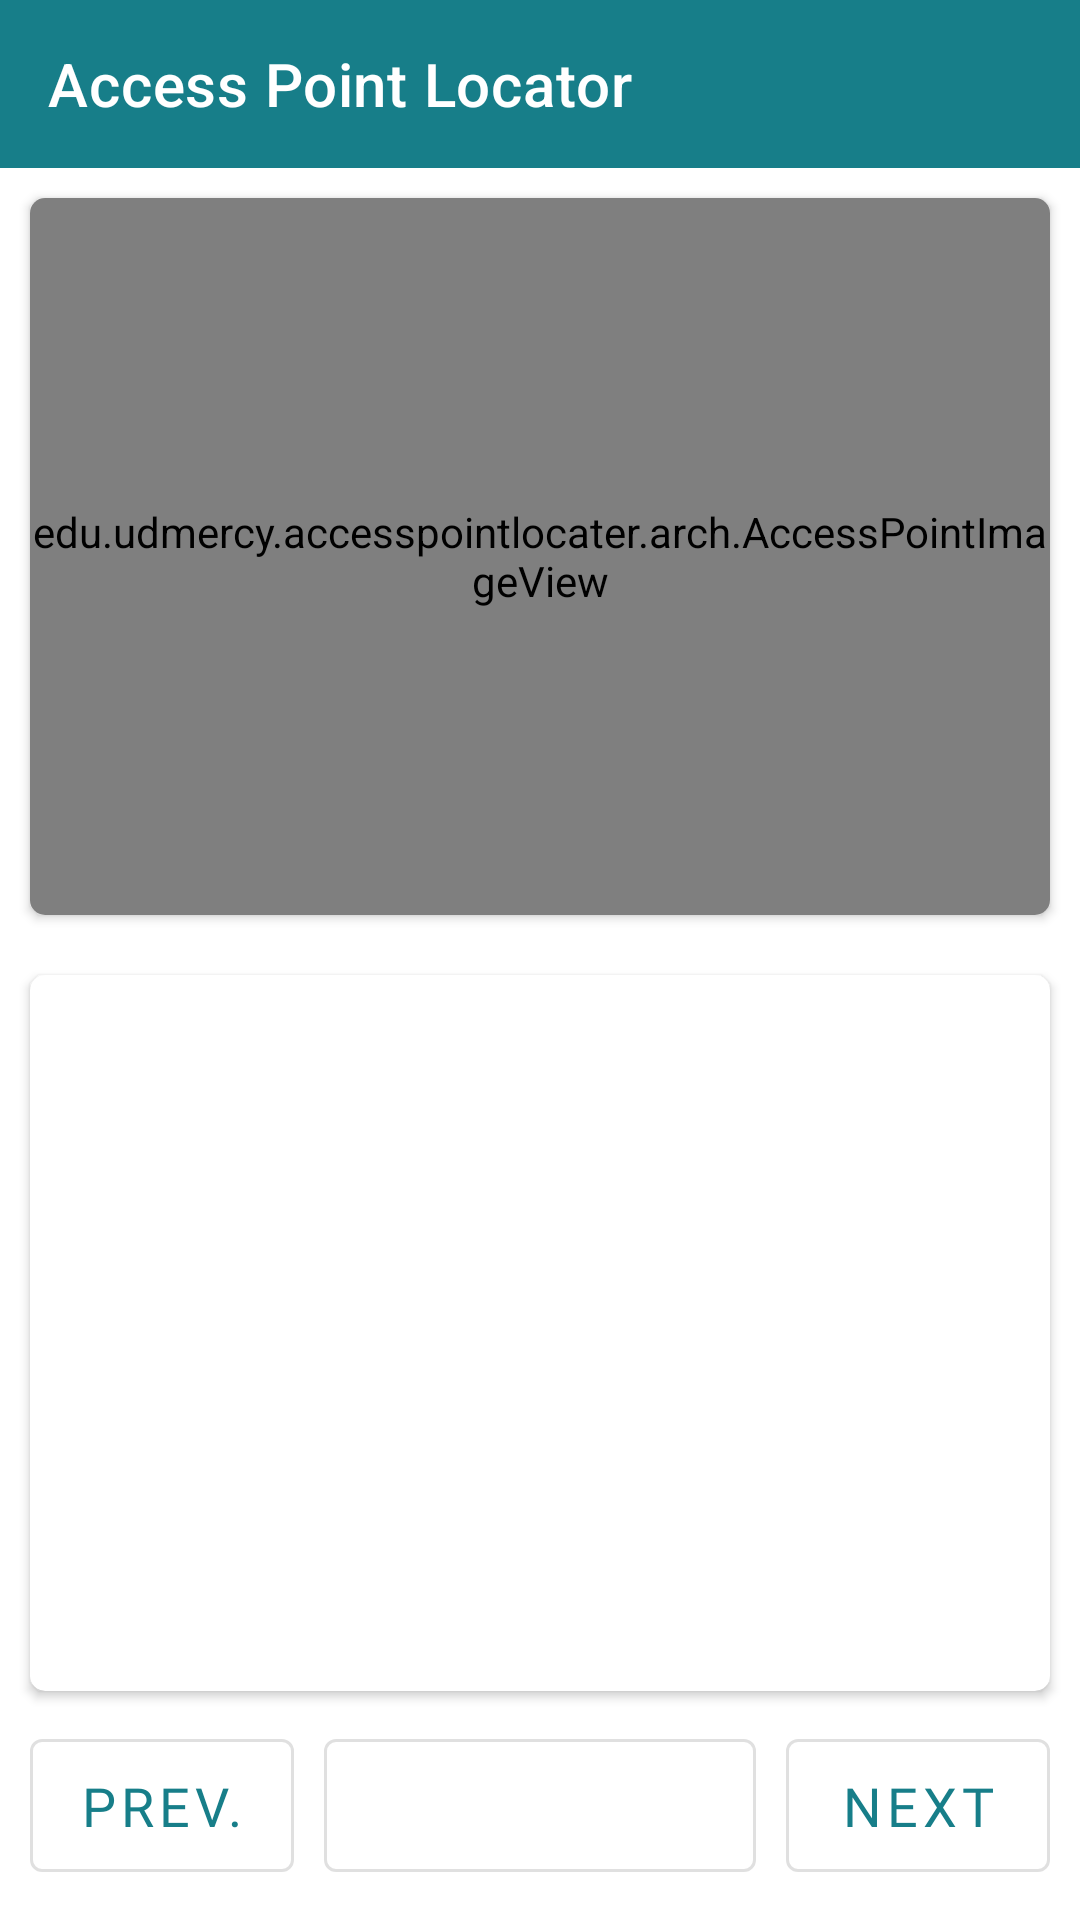

Layout XML and referenced resources for this Android screen:
<!-- AndroidManifest.xml: application theme Theme.AccessPointLocater -->
<!-- res/layout/fragment_view_session.xml -->
<?xml version="1.0" encoding="utf-8"?>
<androidx.constraintlayout.widget.ConstraintLayout
    xmlns:android="http://schemas.android.com/apk/res/android"
    xmlns:app="http://schemas.android.com/apk/res-auto"
    xmlns:tools="http://schemas.android.com/tools"
    android:layout_width="match_parent"
    android:layout_height="match_parent">

    <include
        android:id="@+id/appbar"
        layout="@layout/include_appbar"
        android:layout_width="match_parent"
        android:layout_height="wrap_content"
        app:layout_constraintTop_toTopOf="parent"
        app:layout_constraintEnd_toEndOf="parent"
        app:layout_constraintStart_toStartOf="parent" />

    <androidx.cardview.widget.CardView
        android:id="@+id/accessPointImageContainer"
        android:layout_width="match_parent"
        android:layout_height="0dp"
        android:layout_margin="10dp"
        app:layout_constraintVertical_weight="1"
        android:elevation="4dp"
        app:cardCornerRadius="5dp"
        app:layout_constraintTop_toBottomOf="@id/appbar"
        app:layout_constraintBottom_toTopOf="@id/accessPointInformationCard"
        >

        <androidx.constraintlayout.widget.ConstraintLayout
            android:layout_width="match_parent"
            android:layout_height="match_parent">

            <edu.udmercy.accesspointlocater.arch.AccessPointImageView
                android:id="@+id/accessPointImage"
                android:layout_width="match_parent"
                android:layout_height="match_parent" />
        </androidx.constraintlayout.widget.ConstraintLayout>


    </androidx.cardview.widget.CardView>

    <androidx.cardview.widget.CardView
        android:id="@+id/accessPointInformationCard"
        app:layout_constraintTop_toBottomOf="@id/accessPointImageContainer"
        app:layout_constraintBottom_toTopOf="@id/accessViewerFloor"
        app:layout_constraintVertical_weight="1"
        android:layout_width="match_parent"
        android:layout_height="0dp"
        android:layout_margin="10dp"
        android:elevation="4dp"
        app:cardCornerRadius="5dp">

        <androidx.recyclerview.widget.RecyclerView
            android:id="@+id/accessPointInformationRecycler"
            android:layout_width="match_parent"
            android:layout_height="match_parent"
            app:layout_behavior="com.google.android.material.appbar.AppBarLayout$ScrollingViewBehavior"
            app:layoutManager="androidx.recyclerview.widget.LinearLayoutManager"
            tools:itemCount="12"
            android:layout_marginTop="5dp"
            tools:listitem="@layout/cell_ap_data">

        </androidx.recyclerview.widget.RecyclerView>

    </androidx.cardview.widget.CardView>


    <com.google.android.material.button.MaterialButton
        android:id="@+id/accessViewerFloor"
        android:layout_width="0dp"
        android:layout_height="wrap_content"
        app:layout_constraintBottom_toBottomOf="parent"
        android:layout_margin="10dp"
        app:layout_constraintStart_toEndOf="@id/accessViewerPreviousFloorBtn"
        app:layout_constraintEnd_toStartOf="@id/accessViewerNextFloorBtn"
        tools:text="Floor 1"
        android:fontFamily="@font/inter_semi_bold"
        android:textSize="18sp"
        android:paddingTop="10dp"
        android:paddingBottom="10dp"
        android:clickable="false"
        style="@style/Widget.MaterialComponents.Button.OutlinedButton" />

    <com.google.android.material.button.MaterialButton
        android:id="@+id/accessViewerPreviousFloorBtn"
        android:layout_width="0dp"
        android:layout_height="wrap_content"
        app:layout_constraintBottom_toBottomOf="parent"
        android:layout_margin="10dp"
        style="@style/Widget.MaterialComponents.Button.OutlinedButton"
        android:elevation="0dp"
        app:layout_constraintStart_toStartOf="parent"
        android:fontFamily="@font/inter_semi_bold"
        android:textSize="18sp"
        android:paddingTop="10dp"
        android:paddingBottom="10dp"
        android:text="@string/previousFloorLabel"/>

    <com.google.android.material.button.MaterialButton
        android:id="@+id/accessViewerNextFloorBtn"
        android:layout_width="0dp"
        android:layout_height="wrap_content"
        app:layout_constraintBottom_toBottomOf="parent"
        android:layout_margin="10dp"
        style="@style/Widget.MaterialComponents.Button.OutlinedButton"
        app:layout_constraintEnd_toEndOf="parent"
        android:fontFamily="@font/inter_semi_bold"
        android:textSize="18sp"
        android:paddingTop="10dp"
        android:paddingBottom="10dp"
        android:text="@string/nextFloorLabel"/>



</androidx.constraintlayout.widget.ConstraintLayout>
<!-- res/layout/include_appbar.xml (included above) -->
<?xml version="1.0" encoding="utf-8"?>
<com.google.android.material.appbar.AppBarLayout
    android:layout_width="match_parent"
    android:layout_height="wrap_content"
    xmlns:android="http://schemas.android.com/apk/res/android"
    xmlns:app="http://schemas.android.com/apk/res-auto">

    <com.google.android.material.appbar.MaterialToolbar
        android:id="@+id/toolbar"
        android:layout_width="match_parent"
        android:layout_height="?attr/actionBarSize"
        app:titleTextColor="?attr/colorOnPrimary"
        app:title="@string/app_name" />

</com.google.android.material.appbar.AppBarLayout>
<!-- res/layout/cell_ap_data.xml (included above) -->
<?xml version="1.0" encoding="utf-8"?>
<androidx.constraintlayout.widget.ConstraintLayout xmlns:android="http://schemas.android.com/apk/res/android"
    android:layout_width="match_parent"
    android:layout_height="wrap_content"
    xmlns:tools="http://schemas.android.com/tools"
    xmlns:app="http://schemas.android.com/apk/res-auto">

    <TextView
        android:layout_marginTop="5dp"
        android:layout_marginBottom="5dp"
        android:layout_marginStart="15dp"
        android:layout_marginEnd="15dp"
        android:id="@+id/accessPointNumber"
        app:layout_constraintTop_toTopOf="parent"
        app:layout_constraintStart_toStartOf="parent"
        android:layout_width="wrap_content"
        android:layout_height="wrap_content"
        android:textSize="24sp"
        android:textColor="#263238"
        android:fontFamily="@font/inter_semi_bold"
        tools:text="@string/apTitleLabel"/>

    <TextView
        android:id="@+id/accessPointSSID"
        android:layout_marginTop="5dp"
        android:layout_marginBottom="5dp"
        android:layout_marginStart="15dp"
        android:layout_marginEnd="15dp"
        app:layout_constraintTop_toBottomOf="@id/accessPointNumber"
        app:layout_constraintBottom_toBottomOf="parent"
        app:layout_constraintStart_toStartOf="parent"
        android:layout_width="wrap_content"
        android:layout_height="wrap_content"
        tools:text="A6-79-B4-54-FC-43"
        android:fontFamily="@font/inter_regular"
        android:textSize="16sp"
        android:textColor="#263238"/>

</androidx.constraintlayout.widget.ConstraintLayout>
<!-- resources referenced by this layout -->
<resources>
  <string name="apTitleLabel">Access Point: %1$d</string>
  <string name="app_name">Access Point Locator</string>
  <string name="nextFloorLabel">Next</string>
  <string name="previousFloorLabel">Prev.</string>
  <style name="Theme.AccessPointLocater" parent="Theme.MaterialComponents.DayNight.NoActionBar">
          
          <item name="colorPrimary">@color/primary</item>
          <item name="colorPrimaryVariant">@color/primaryVariant</item>
          <item name="colorOnPrimary">@color/white</item>
          
          <item name="colorSecondary">@color/secondary</item>
          <item name="colorSecondaryVariant">@color/secondaryVariant</item>
          <item name="colorOnSecondary">@color/white</item>
          <item name="android:textColorSecondary">@color/white</item>
          
          <item name="android:statusBarColor" tools:targetApi="l">?attr/colorPrimaryVariant</item>
          
      </style>
  <color name="primary">#177e89</color>
  <color name="primaryVariant">#146771</color>
  <color name="white">#FFFFFFFF</color>
  <color name="secondary">#4a6367</color>
  <color name="secondaryVariant">#415558</color>
</resources>
